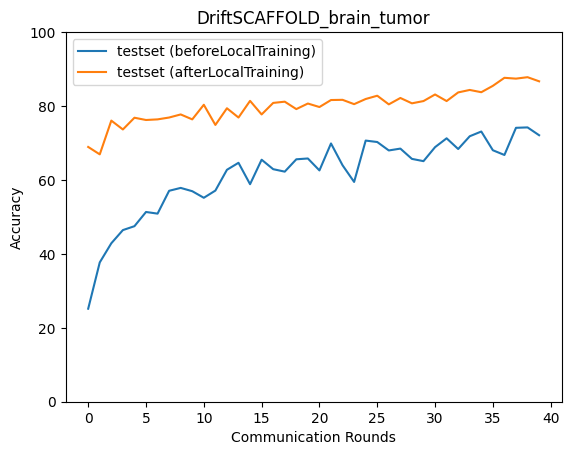

The file beside this chart, header and first rows:
epoch, accuracy_test_before, macro_f1_test_before, macro_precision_test_before, macro_recall_test_before, accuracy_test_after, macro_f1_test_after, macro_precision_test_after, macro_recall_test_after
0, 25.17, 11.67, 21.78, 25.67, 68.93, 69, 70.12, 69.07
1, 37.69, 31.05, 31.47, 37.1, 66.93, 66, 66.88, 66.95
2, 42.87, 36.54, 43.31, 42.41, 76.06, 76.22, 76.71, 76.27
3, 46.44, 40.04, 35.66, 45.99, 73.66, 74.06, 74.86, 73.84
4, 47.49, 42.24, 53.58, 47.16, 76.84, 76.92, 77.14, 77.02
5, 51.34, 45.59, 62.91, 51, 76.22, 76.55, 77.19, 76.38
6, 50.89, 46.17, 59.58, 50.63, 76.39, 76.88, 77.8, 76.54
7, 57.07, 55.78, 59.93, 56.78, 76.89, 77.13, 78.47, 77.22
8, 57.85, 57.55, 61.5, 57.89, 77.73, 77.31, 78.34, 78.22
9, 56.96, 56.24, 57.89, 57.15, 76.39, 76.22, 76.26, 76.68
10, 55.18, 49.54, 64.71, 54.77, 80.35, 80.54, 80.77, 80.45
11, 57.13, 54.99, 64.99, 56.89, 74.89, 75.2, 77.14, 74.99
12, 62.75, 62.31, 65.52, 62.64, 79.4, 79.3, 79.99, 79.63
13, 64.64, 64.67, 65.68, 64.61, 76.89, 76.23, 79.76, 77.49
14, 58.85, 54.95, 66.49, 58.54, 81.4, 81.7, 82.81, 81.62
15, 65.48, 65.75, 67.46, 65.41, 77.73, 77.84, 77.99, 77.93
16, 62.92, 61.95, 66.56, 62.77, 80.85, 81.04, 81.5, 80.9
17, 62.25, 61.71, 68.08, 62.1, 81.18, 81.22, 81.2, 81.3
18, 65.59, 65.18, 67.3, 65.48, 79.18, 78.96, 79.71, 79.58
19, 65.81, 65.99, 68.3, 65.89, 80.68, 80.63, 80.6, 80.9
20, 62.58, 61.03, 67.07, 62.38, 79.73, 79.69, 80.32, 80.08
21, 69.88, 69.86, 70.04, 69.84, 81.63, 81.86, 82.58, 81.8
22, 63.98, 60.66, 71.72, 63.4, 81.68, 81.89, 82.28, 81.71
23, 59.47, 58.62, 66.53, 59.55, 80.51, 80.63, 81.84, 80.85
24, 70.66, 70.56, 70.83, 70.56, 81.9, 81.84, 82.22, 82.23
25, 70.27, 70.08, 71.19, 70.22, 82.8, 82.9, 83.09, 82.96
26, 67.98, 67.59, 71.4, 67.78, 80.46, 80.66, 81.54, 80.62
27, 68.49, 68.56, 70.63, 68.53, 82.18, 82.03, 82.75, 82.53
28, 65.7, 62.92, 71.26, 65.29, 80.73, 81.01, 81.6, 80.85
29, 65.09, 64.25, 70.81, 64.92, 81.35, 81.19, 82.22, 81.71
30, 68.88, 68.9, 70.9, 69.12, 83.13, 83.26, 83.46, 83.25
31, 71.27, 70.95, 72.07, 71.19, 81.35, 81.09, 82.24, 81.76
32, 68.37, 68.2, 72.06, 68.3, 83.69, 83.73, 83.94, 83.83
33, 71.83, 71.72, 74.48, 71.68, 84.35, 84.36, 84.52, 84.57
34, 73.11, 73.04, 73.49, 73.13, 83.74, 83.68, 84.09, 84.04
35, 68.04, 66.52, 72.84, 67.72, 85.47, 85.54, 85.73, 85.67
36, 66.76, 64.61, 73.12, 66.41, 87.64, 87.7, 87.79, 87.66
37, 74.11, 73.47, 73.93, 73.9, 87.42, 87.44, 87.52, 87.46
38, 74.22, 73.94, 74.4, 73.95, 87.81, 87.84, 87.93, 87.93
39, 72.1, 72, 75.65, 71.94, 86.69, 86.77, 86.97, 86.8
